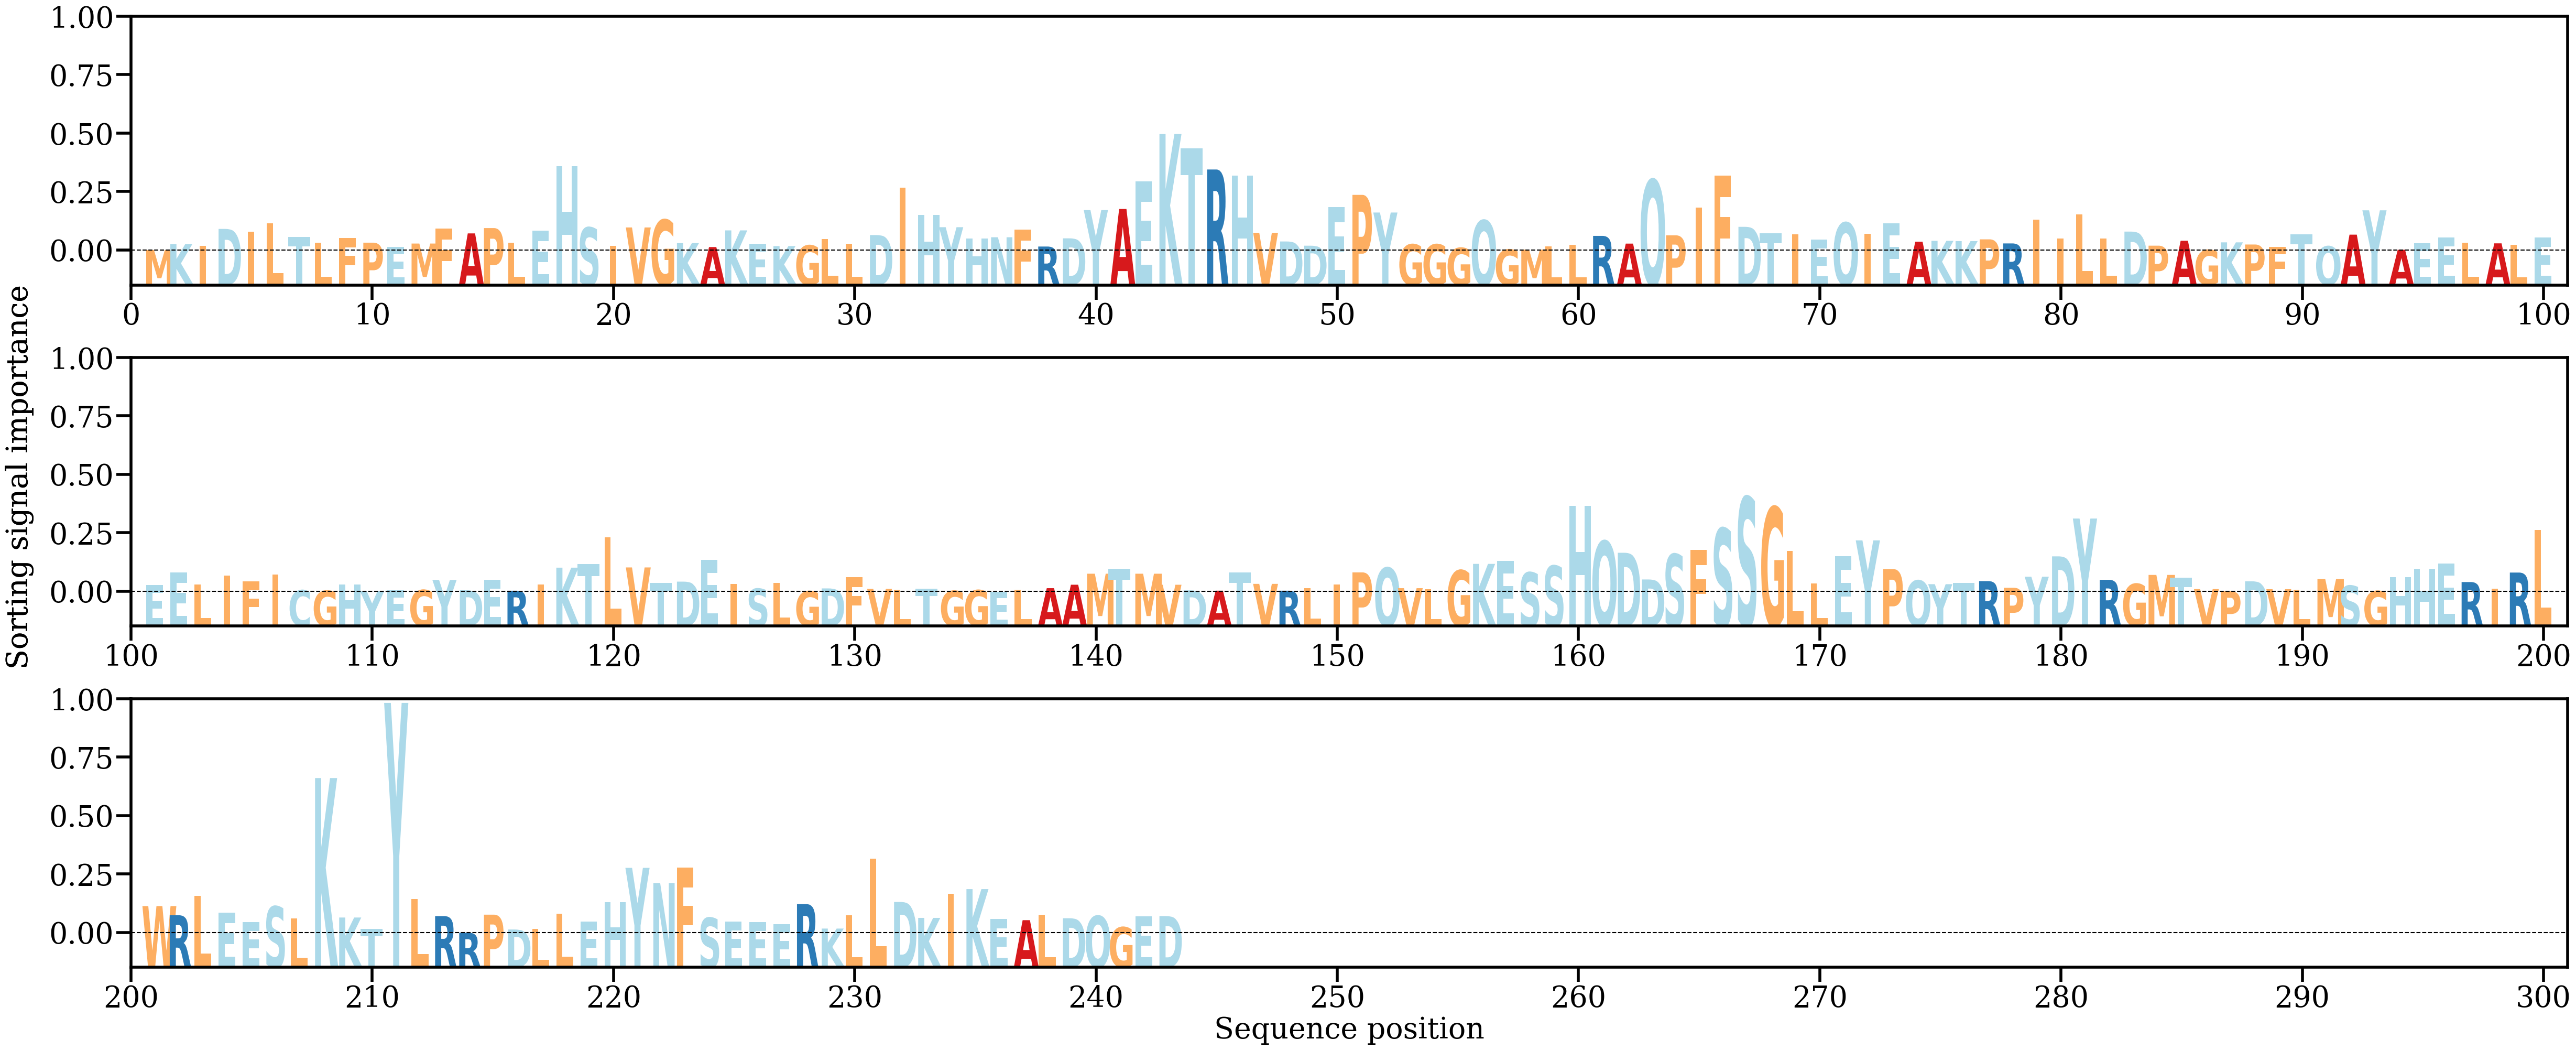

Source data for this figure (header and first rows):
AA, Alpha
M, [0.00015512]
K, [0.00130609]
I, [0.0009154]
D, [0.00422565]
I, [0.00373475]
L, [0.00530966]
T, [0.0026775]
L, [0.00160392]
F, [0.00245797]
P, [0.00157109]
E, [0.00074259]
M, [0.00140317]
F, [0.00424827]
A, [0.00335846]
P, [0.00438441]
L, [0.00152574]
E, [0.00385644]
H, [0.01627533]
S, [0.00449226]
I, [0.00097444]
V, [0.00450389]
G, [0.0059872]
K, [0.00148934]
A, [0.00072401]
K, [0.00393907]
E, [0.00133871]
K, [0.00091069]
G, [0.00104347]
L, [0.00227348]
L, [0.00131493]
D, [0.00303528]
I, [0.01214485]
H, [0.00688149]
Y, [0.00455575]
H, [0.00234731]
N, [0.00261453]
F, [0.00404545]
R, [0.00082575]
D, [0.00240587]
Y, [0.00785545]
A, [0.00806928]
E, [0.01337743]
K, [0.02251915]
T, [0.01976305]
R, [0.01568309]
H, [0.01449696]
V, [0.00348163]
D, [0.00180118]
D, [0.00098646]
E, [0.0084701]
P, [0.01079172]
Y, [0.00738584]
G, [0.00124902]
G, [0.00124529]
G, [0.00056443]
Q, [0.00587423]
G, [0.00024221]
M, [0.00023063]
L, [0.00083512]
L, [0.00115408]
... 183 more rows
